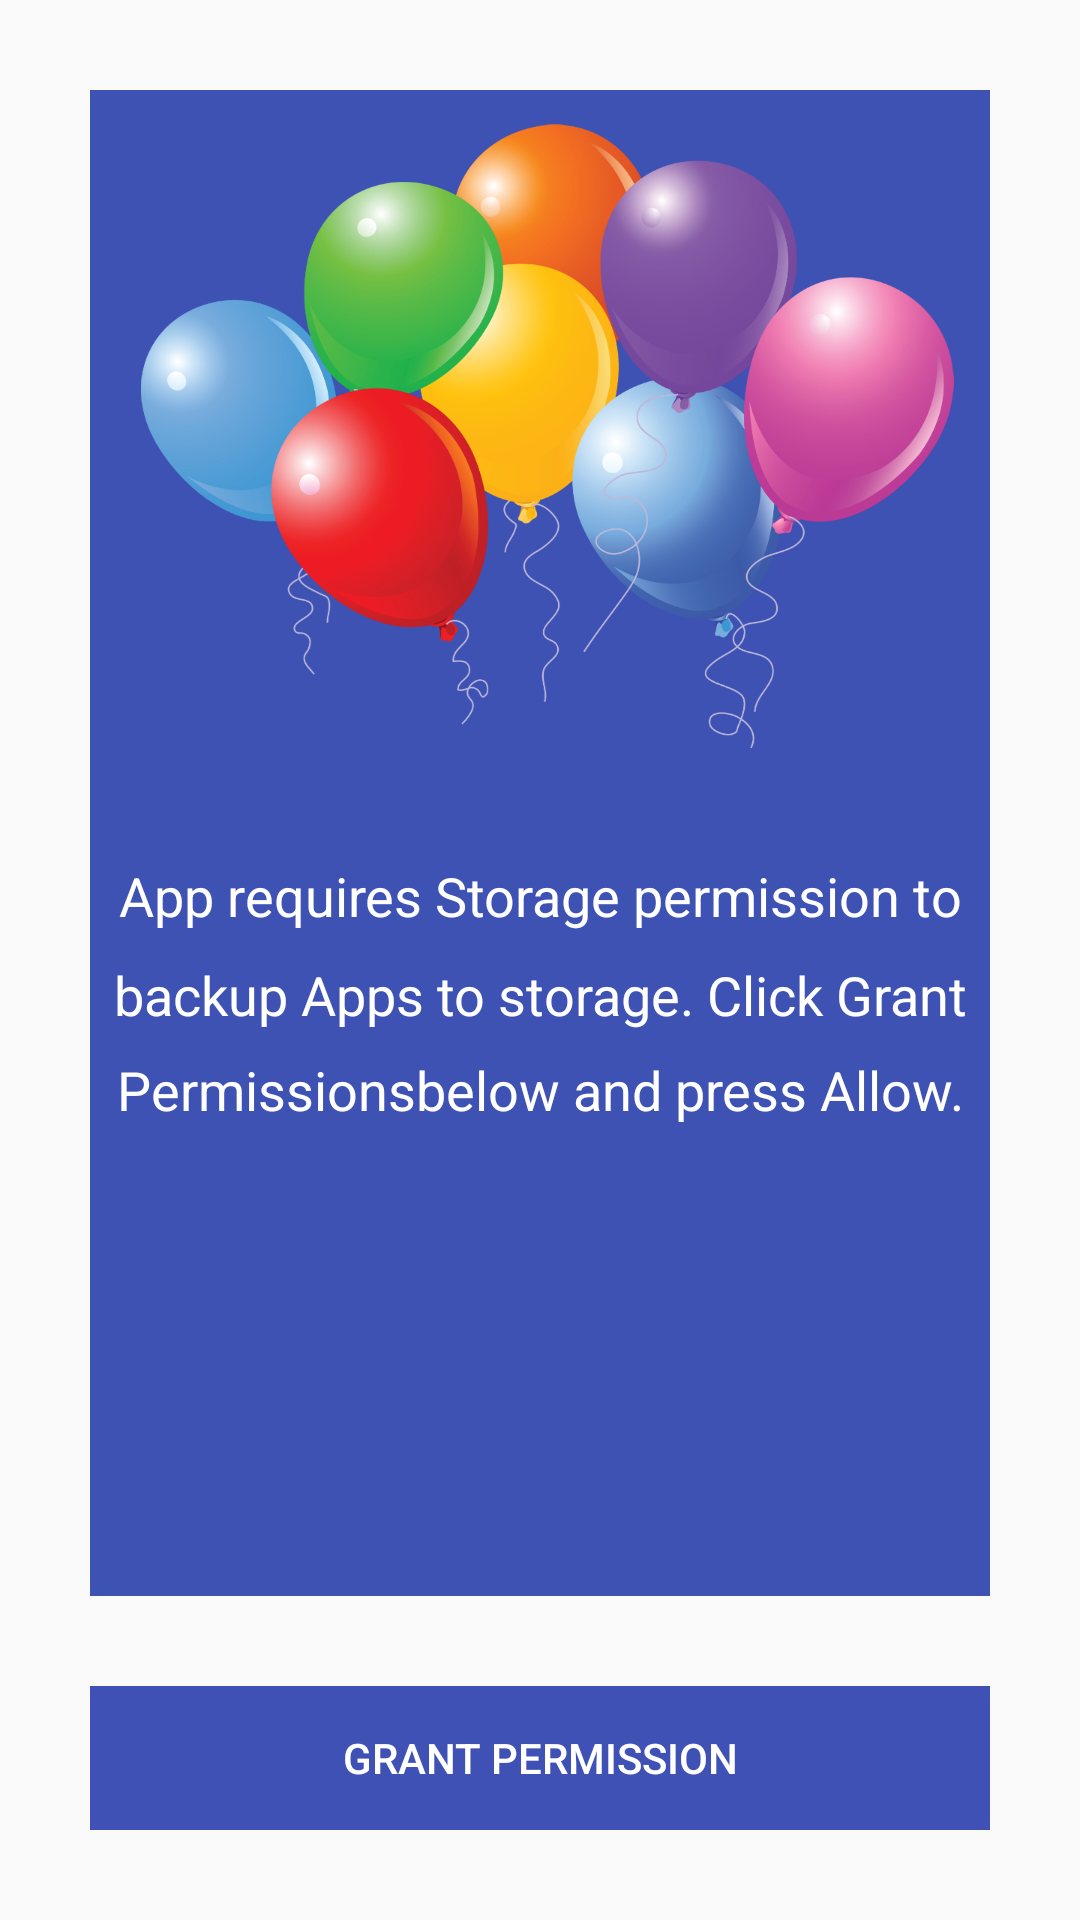

Produce the Android XML layout that renders to this screen, including the resource entries it uses.
<!-- AndroidManifest.xml: application theme AppTheme -->
<!-- res/layout/activity_permissions.xml -->
<?xml version="1.0" encoding="utf-8"?>
<LinearLayout xmlns:android="http://schemas.android.com/apk/res/android"
    xmlns:app="http://schemas.android.com/apk/res-auto"
    xmlns:tools="http://schemas.android.com/tools"
    android:layout_width="match_parent"
    android:layout_height="match_parent"
    android:orientation="vertical"
    tools:context=".Permissions_Activity">

    <LinearLayout
        android:layout_width="match_parent"
        android:layout_height="0dp"
        android:layout_margin="30dp"
        android:layout_weight="1"
        android:background="@drawable/permission_bg"
        android:orientation="vertical">

        <TextView
            android:layout_width="wrap_content"
            android:layout_height="match_parent"
            android:gravity="center"
            android:layout_marginTop="100dp"
            android:lineSpacingMultiplier="1.5"
            android:textColor="@color/white"
            android:text="@string/permission_text"
            android:textSize="18sp" />


    </LinearLayout>

    <LinearLayout
        android:layout_width="match_parent"
        android:layout_height="wrap_content"
        android:layout_gravity="bottom"
        android:layout_marginStart="30dp"
        android:layout_marginEnd="30dp"
        android:layout_marginLeft="30dp"
        android:layout_marginBottom="30dp"
        android:layout_marginRight="30dp"


        >

        <Button
            android:id="@+id/button"
            android:layout_width="match_parent"
            android:layout_height="wrap_content"
            android:layout_gravity="center"
            android:background="@color/colorPrimary"
            android:gravity="center"
            android:text="@string/grant_permission"
            android:textColor="@color/white" />

    </LinearLayout>

</LinearLayout>
<!-- resources referenced by this layout -->
<resources>
  <color name="colorPrimary">#3f51b5</color>
  <color name="white">#ffff</color>
  <!-- drawable permission_bg: png bitmap (drawable, 394198 bytes) -->
  <string name="grant_permission">Grant Permission</string>
  <string name="permission_text">App requires Storage permission to backup Apps to storage. Click "Grant Permissions" below and press "Allow".  </string>
  <style name="AppTheme" parent="Theme.AppCompat.Light.DarkActionBar">
          
          <item name="colorPrimary">@color/colorPrimary</item>
          <item name="colorPrimaryDark">@color/colorPrimary</item>
          <item name="colorAccent">@color/colorAccent</item>
          <item name="background_color">@color/white</item>
          <item name="text_color">@color/black</item>
          <item name="text_status_color">@color/colorAccent</item>
          <item name="button_color">@color/colorPrimary</item>
          <item name="button_text_color">@color/white</item>
          <item name="checkbox_tintcolor">@color/black_light</item>
          <item name="android:actionBarStyle">@style/AppTheme.DarkActionBar</item>
          <item name="windowActionBar">false</item>
          <item name="windowNoTitle">true</item>
      </style>
  <color name="colorAccent">#ffca28</color>
  <color name="black">#212121</color>
  <color name="black_light">#424242</color>
  <style name="AppTheme.DarkActionBar">
          <item name="colorControlNormal">@color/white</item>
          <item name="colorPrimary">@color/colorPrimary</item>
  
      </style>
</resources>
